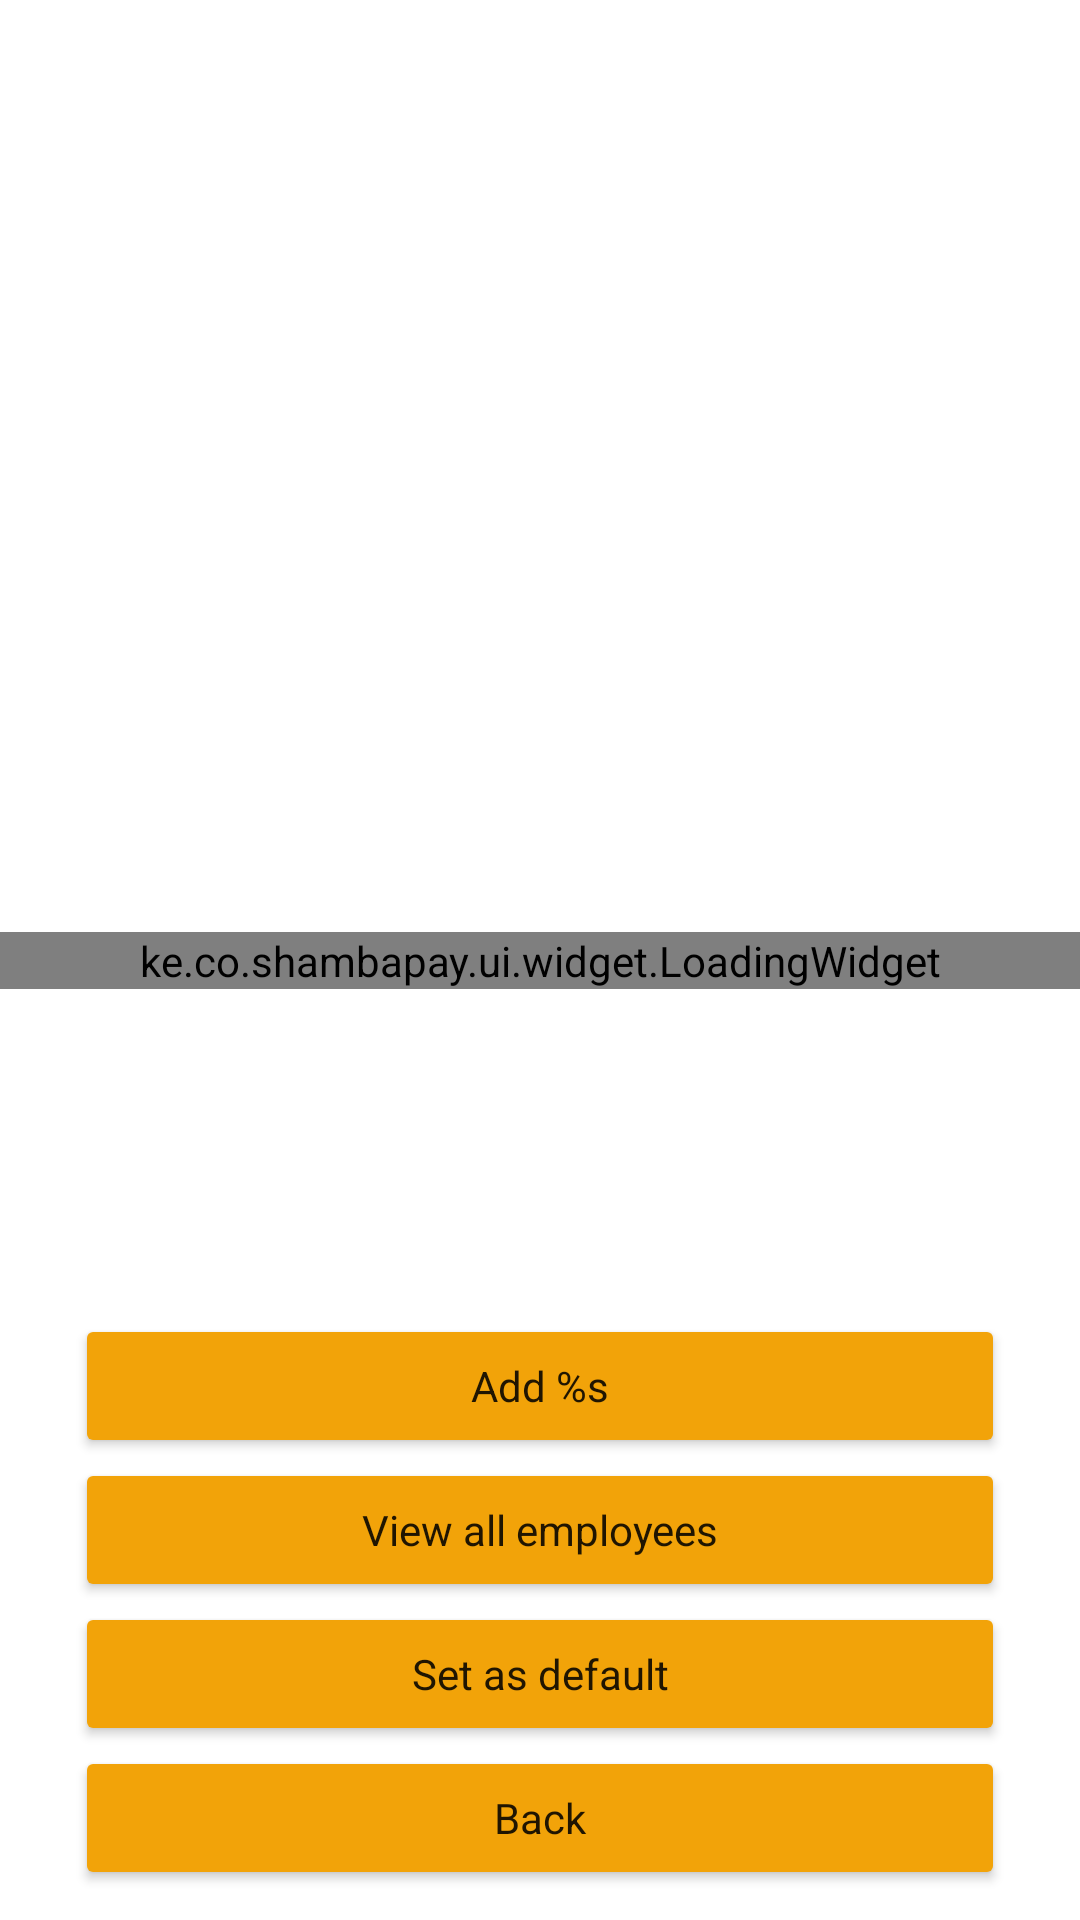

Produce the Android XML layout that renders to this screen, including the resource entries it uses.
<!-- AndroidManifest.xml: application theme Theme.Main -->
<!-- res/layout/fragment_users.xml -->
<?xml version="1.0" encoding="utf-8"?>
<androidx.constraintlayout.widget.ConstraintLayout xmlns:android="http://schemas.android.com/apk/res/android"
    xmlns:app="http://schemas.android.com/apk/res-auto"
    xmlns:tools="http://schemas.android.com/tools"
    android:id="@+id/container"
    android:layout_width="match_parent"
    android:layout_height="match_parent"
    tools:context=".ui.user.UserListFragment">

    <androidx.constraintlayout.widget.Guideline
        android:id="@+id/guide_start"
        android:layout_width="wrap_content"
        android:layout_height="wrap_content"
        android:orientation="vertical"
        app:layout_constraintGuide_begin="@dimen/page_guide_line" />

    <androidx.constraintlayout.widget.Guideline
        android:id="@+id/guide_end"
        android:layout_width="wrap_content"
        android:layout_height="wrap_content"
        android:orientation="vertical"
        app:layout_constraintGuide_end="@dimen/page_guide_line" />

    <TextView
        android:id="@+id/txt_title"
        style="@style/TextLarge"
        tools:text="Farm full name"
        app:layout_constraintEnd_toEndOf="@id/guide_end"
        app:layout_constraintStart_toStartOf="@id/guide_start"
        app:layout_constraintTop_toTopOf="parent" />

    <androidx.recyclerview.widget.RecyclerView
        android:id="@+id/recycler"
        app:layoutManager="androidx.recyclerview.widget.LinearLayoutManager"
        android:layout_width="0dp"
        android:layout_height="0dp"
        android:layout_marginTop="@dimen/padding_medium"
        app:layout_constraintBottom_toTopOf="@+id/btn_add"
        app:layout_constraintEnd_toEndOf="@id/guide_end"
        app:layout_constraintStart_toStartOf="@id/guide_start"
        app:layout_constraintTop_toBottomOf="@+id/txt_title" />

    <Button
        android:id="@+id/btn_add"
        style="@style/Button"
        android:layout_width="0dp"
        app:layout_constraintTop_toBottomOf="@+id/recycler"
        app:layout_constraintBottom_toTopOf="@+id/btn_employees"
        app:layout_constraintStart_toStartOf="@id/guide_start"
        app:layout_constraintEnd_toEndOf="@id/guide_end"
        android:text="@string/txt_add_" />

    <Button
        android:id="@+id/btn_employees"
        style="@style/Button"
        android:layout_width="0dp"
        app:layout_constraintBottom_toTopOf="@+id/btn_set_default"
        app:layout_constraintStart_toStartOf="@id/guide_start"
        app:layout_constraintEnd_toEndOf="@id/guide_end"
        android:text="@string/txt_employees_view" />

    <Button
        android:id="@+id/btn_set_default"
        style="@style/Button"
        android:layout_width="0dp"
        app:layout_constraintBottom_toTopOf="@+id/btn_back"
        app:layout_constraintStart_toStartOf="@id/guide_start"
        app:layout_constraintEnd_toEndOf="@id/guide_end"
        android:text="@string/txt_set_default" />

    <Button
        android:id="@+id/btn_back"
        style="@style/Button"
        android:layout_width="0dp"
        app:layout_constraintBottom_toBottomOf="parent"
        app:layout_constraintStart_toStartOf="@id/guide_start"
        app:layout_constraintEnd_toEndOf="@id/guide_end"
        android:layout_marginBottom="@dimen/padding_medium"
        android:text="@string/txt_back" />


    <ke.co.shambapay.ui.widget.LoadingWidget
        android:id="@+id/widget_loading"
        android:layout_width="match_parent"
        android:layout_height="wrap_content"
        app:layout_constraintEnd_toEndOf="parent"
        app:layout_constraintStart_toStartOf="parent"
        app:layout_constraintBottom_toBottomOf="parent"
        app:layout_constraintTop_toTopOf="parent"/>

</androidx.constraintlayout.widget.ConstraintLayout>
<!-- resources referenced by this layout -->
<resources>
  <dimen name="padding_medium">10dp</dimen>
  <dimen name="page_guide_line">25dp</dimen>
  <string name="txt_add_">Add %s</string>
  <string name="txt_back">Back</string>
  <string name="txt_employees_view">View all employees</string>
  <string name="txt_set_default">Set as default</string>
  <style name="Button" parent="Theme.Main">
          <item name="android:layout_width">match_parent</item>
          <item name="android:layout_height">wrap_content</item>
          <item name="android:backgroundTint">@color/gold</item>
          <item name="android:layout_marginTop">@dimen/padding_medium</item>
      </style>
  <style name="TextLarge" parent="StandardText">
          <item name="android:textAppearance">@style/TextAppearance.AppCompat.Headline</item>
          <item name="android:textStyle">bold</item>
          <item name="android:textColor">@color/brown</item>
      </style>
  <style name="Theme.Main" parent="Theme.MaterialComponents.DayNight.NoActionBar">
          
          <item name="colorPrimary">@color/green_main</item>
          <item name="colorPrimaryVariant">@color/green_main</item>
          <item name="colorOnPrimary">@color/white</item>
          
          <item name="colorSecondary">@color/gold</item>
          <item name="colorSecondaryVariant">@color/gold</item>
          <item name="colorOnSecondary">@color/black</item>
          
          <item name="android:statusBarColor" tools:targetApi="l">@color/green_main</item>
          
          <item name="chipCornerRadius">@dimen/border_corner_radius</item>
      </style>
  <color name="gold">#F2A309</color>
  <style name="StandardText" parent="Theme.Main">
          <item name="android:layout_width">0dp</item>
          <item name="android:layout_height">wrap_content</item>
          <item name="android:layout_marginTop">@dimen/padding_medium</item>
      </style>
  <color name="brown">#623029</color>
  <color name="green_main">#9EB73B</color>
  <color name="white">#FFFFFFFF</color>
  <color name="black">#FF000000</color>
  <dimen name="border_corner_radius">4dp</dimen>
</resources>
